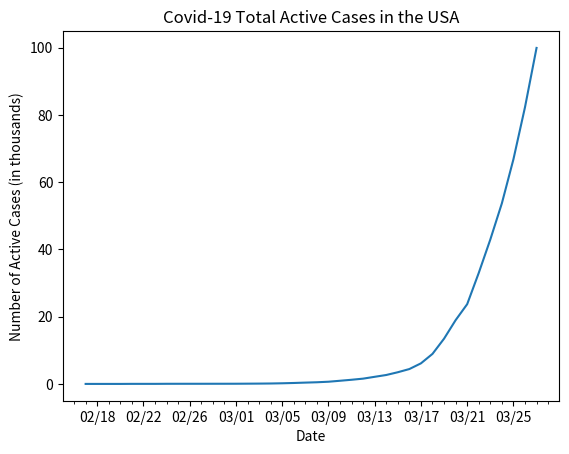

Source code (Python):
# line graph of active cases in the US

import datetime
import matplotlib.pyplot as plt
import matplotlib.dates as mdates
import matplotlib.ticker as ticker
from matplotlib.dates import MO, TU, WE, TH, FR, SA, SU

dates = ['2/17/2020', '2/18/2020', '2/19/2020', '2/20/2020', '2/21/2020', '2/22/2020', '2/23/2020', '2/24/2020', '2/25/2020', '2/26/2020', '2/27/2020', '2/28/2020', '2/29/2020', '3/1/2020', '3/2/2020', '3/3/2020', '3/4/2020', '3/5/2020', '3/6/2020', '3/7/2020', '3/8/2020', '3/9/2020', '3/10/2020', '3/11/2020', '3/12/2020', '3/13/2020', '3/14/2020', '3/15/2020', '3/16/2020', '3/17/2020', '3/18/2020', '3/19/2020', '3/20/2020', '3/21/2020', '3/22/2020', '3/23/2020', '3/24/2020', '3/25/2020', '3/26/2020', '3/27/2020']

# format dates
x_values = [datetime.datetime.strptime(d, "%m/%d/%Y").date() for d in dates]
ax = plt.gca()
formatter = mdates.DateFormatter("%m/%d")
ax.xaxis.set_major_formatter(formatter)

# create x-axis
# major tick = every 3 days
ax.xaxis.set_major_locator(mdates.WeekdayLocator(byweekday=(MO, TU, WE, TH, FR, SA, SU), interval=4))
# minor tick = daily
ax.xaxis.set_minor_locator(mdates.WeekdayLocator(byweekday=(MO, TU, WE, TH, FR, SA, SU)))

# format y-axis
ax.get_yaxis().set_major_formatter(ticker.FuncFormatter(lambda x, pos: format(int(x/1000))))

# active cases by day
active = [12, 12, 12, 10, 29, 29, 28, 48, 51, 54, 54, 57, 60, 65, 85, 106, 138, 200, 289, 401, 504, 663, 949, 1248, 1581, 2126, 2664, 3484, 4434, 6127, 8940, 13464, 18965, 23720, 33000, 42930, 53697, 66790, 82272, 99908]

# text labels
plt.title('Covid-19 Total Active Cases in the USA')
plt.xlabel('Date')
plt.ylabel('Number of Active Cases (in thousands)')

# create the graph
plt.plot(x_values, active)

plt.show()